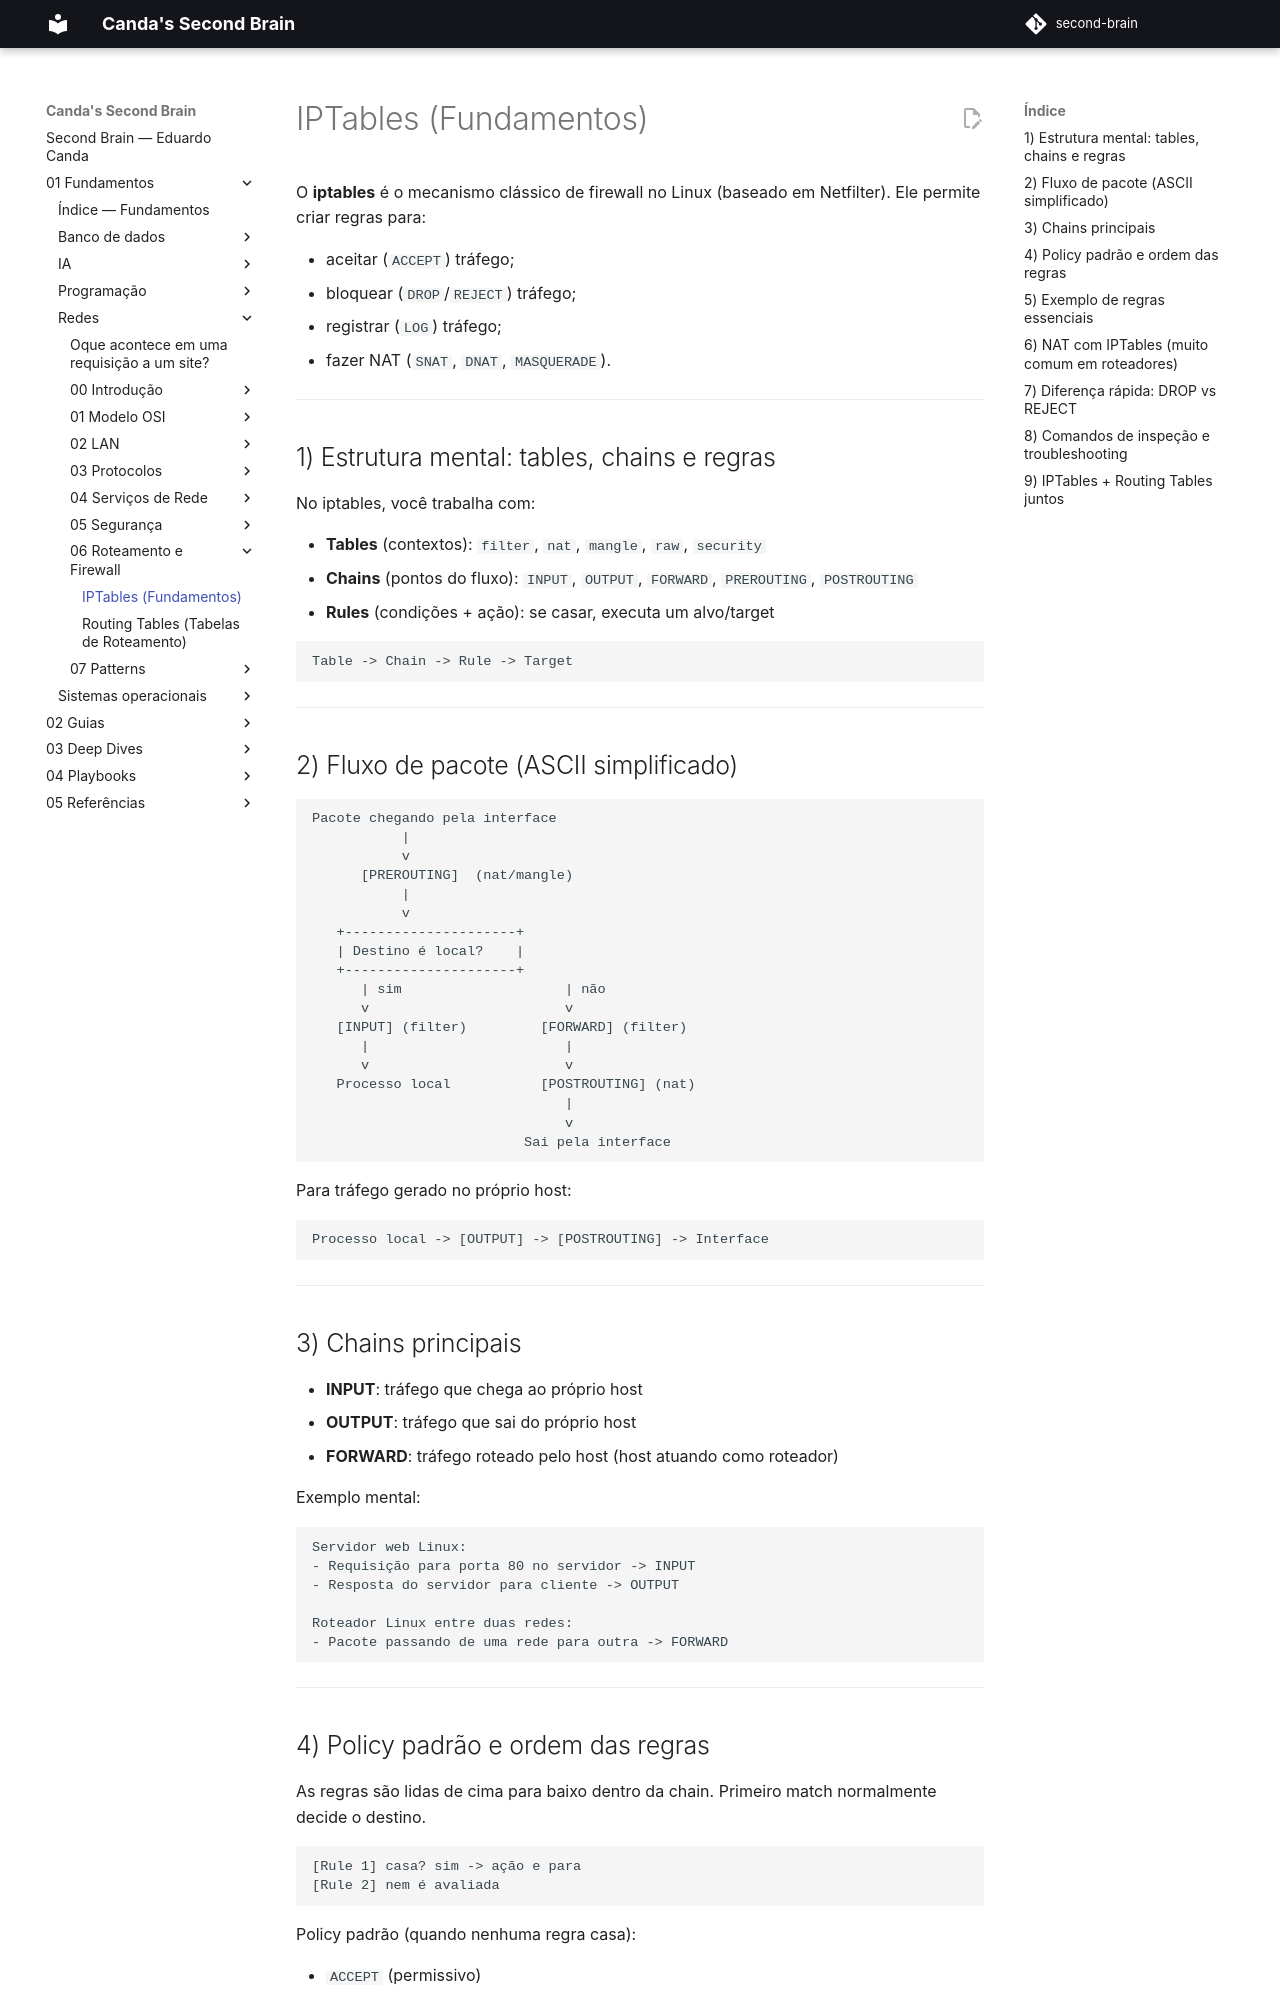

repository: EduardoCanda/second-brain · page: 01 - Fundamentos/Redes/06 - Roteamento e Firewall/IPTables/index.html · generator: mkdocs

# IPTables (Fundamentos)

O **iptables** é o mecanismo clássico de firewall no Linux (baseado em Netfilter).
Ele permite criar regras para:

- aceitar (`ACCEPT`) tráfego;
- bloquear (`DROP`/`REJECT`) tráfego;
- registrar (`LOG`) tráfego;
- fazer NAT (`SNAT`, `DNAT`, `MASQUERADE`).

---

## 1) Estrutura mental: tables, chains e regras

No iptables, você trabalha com:

- **Tables** (contextos): `filter`, `nat`, `mangle`, `raw`, `security`
- **Chains** (pontos do fluxo): `INPUT`, `OUTPUT`, `FORWARD`, `PREROUTING`, `POSTROUTING`
- **Rules** (condições + ação): se casar, executa um alvo/target

```text
Table -> Chain -> Rule -> Target
```

---

## 2) Fluxo de pacote (ASCII simplificado)

```text
Pacote chegando pela interface
           |
           v
      [PREROUTING]  (nat/mangle)
           |
           v
   +---------------------+
   | Destino é local?    |
   +---------------------+
      | sim                    | não
      v                        v
   [INPUT] (filter)         [FORWARD] (filter)
      |                        |
      v                        v
   Processo local           [POSTROUTING] (nat)
                               |
                               v
                          Sai pela interface
```

Para tráfego gerado no próprio host:

```text
Processo local -> [OUTPUT] -> [POSTROUTING] -> Interface
```

---

## 3) Chains principais

- **INPUT**: tráfego que chega ao próprio host
- **OUTPUT**: tráfego que sai do próprio host
- **FORWARD**: tráfego roteado pelo host (host atuando como roteador)

Exemplo mental:

```text
Servidor web Linux:
- Requisição para porta 80 no servidor -> INPUT
- Resposta do servidor para cliente -> OUTPUT

Roteador Linux entre duas redes:
- Pacote passando de uma rede para outra -> FORWARD
```

---
